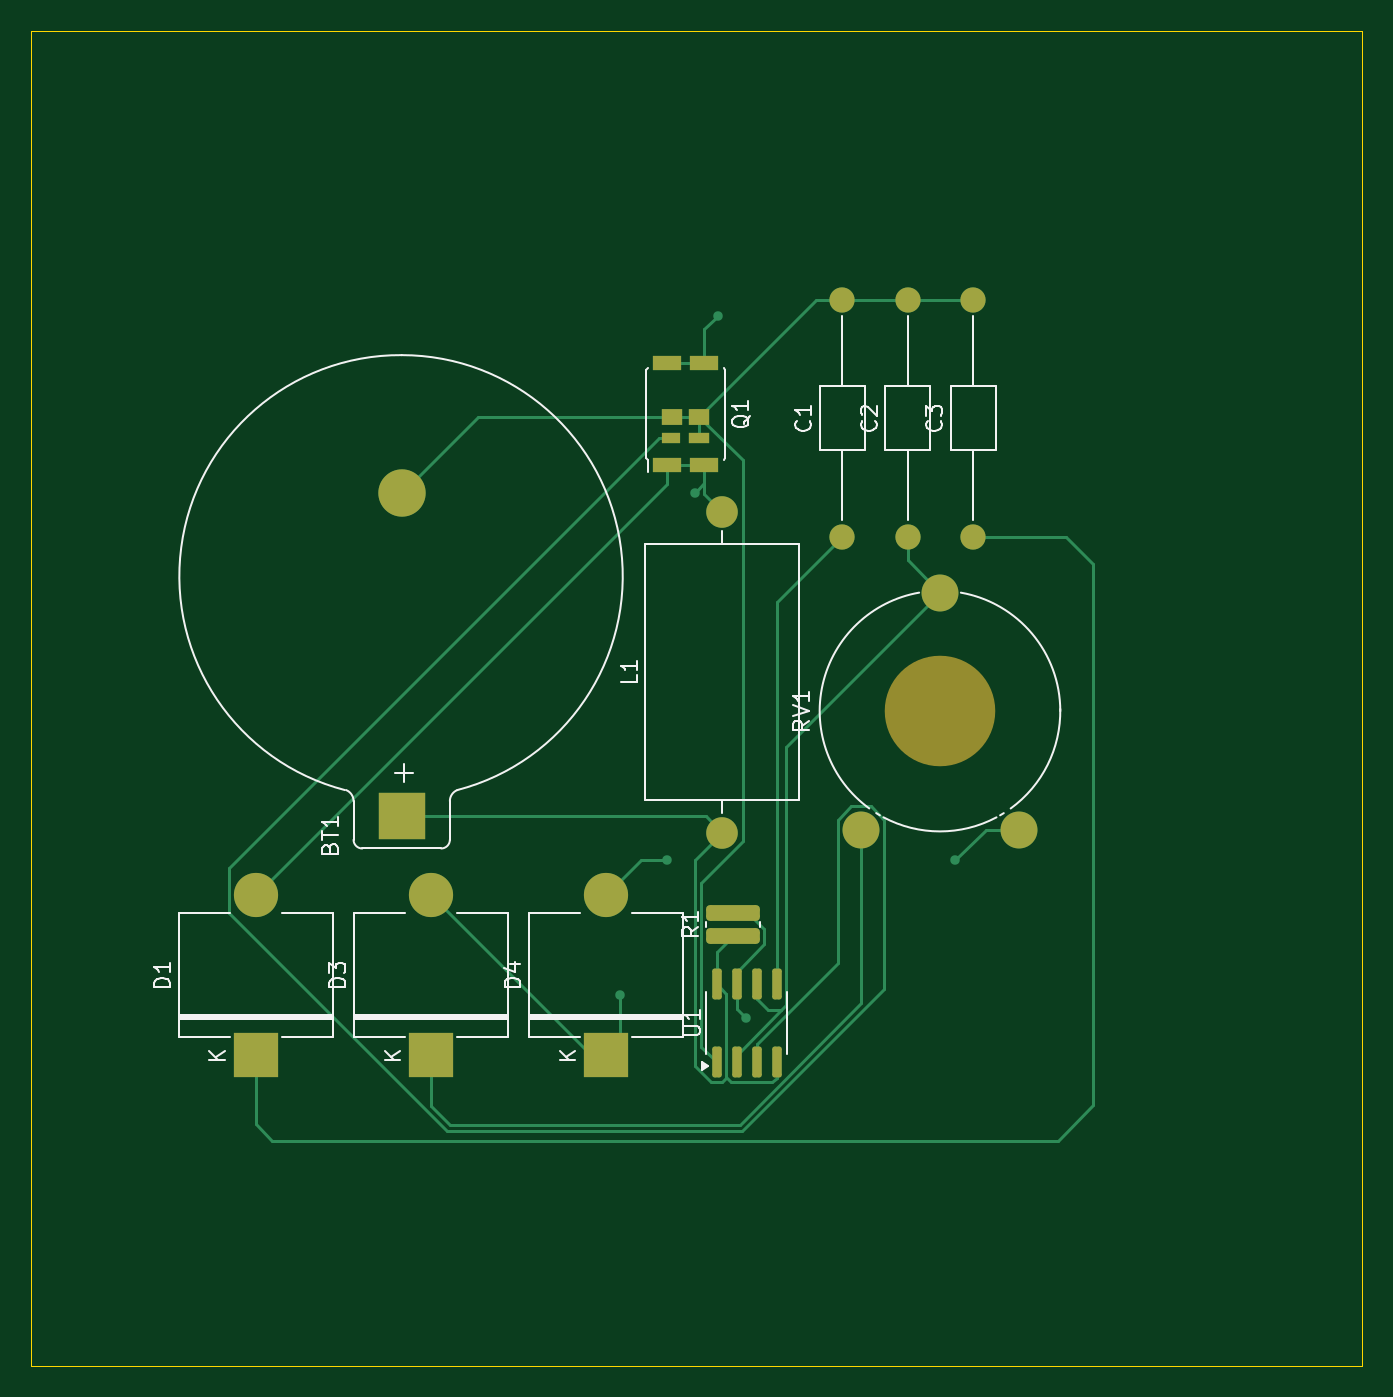
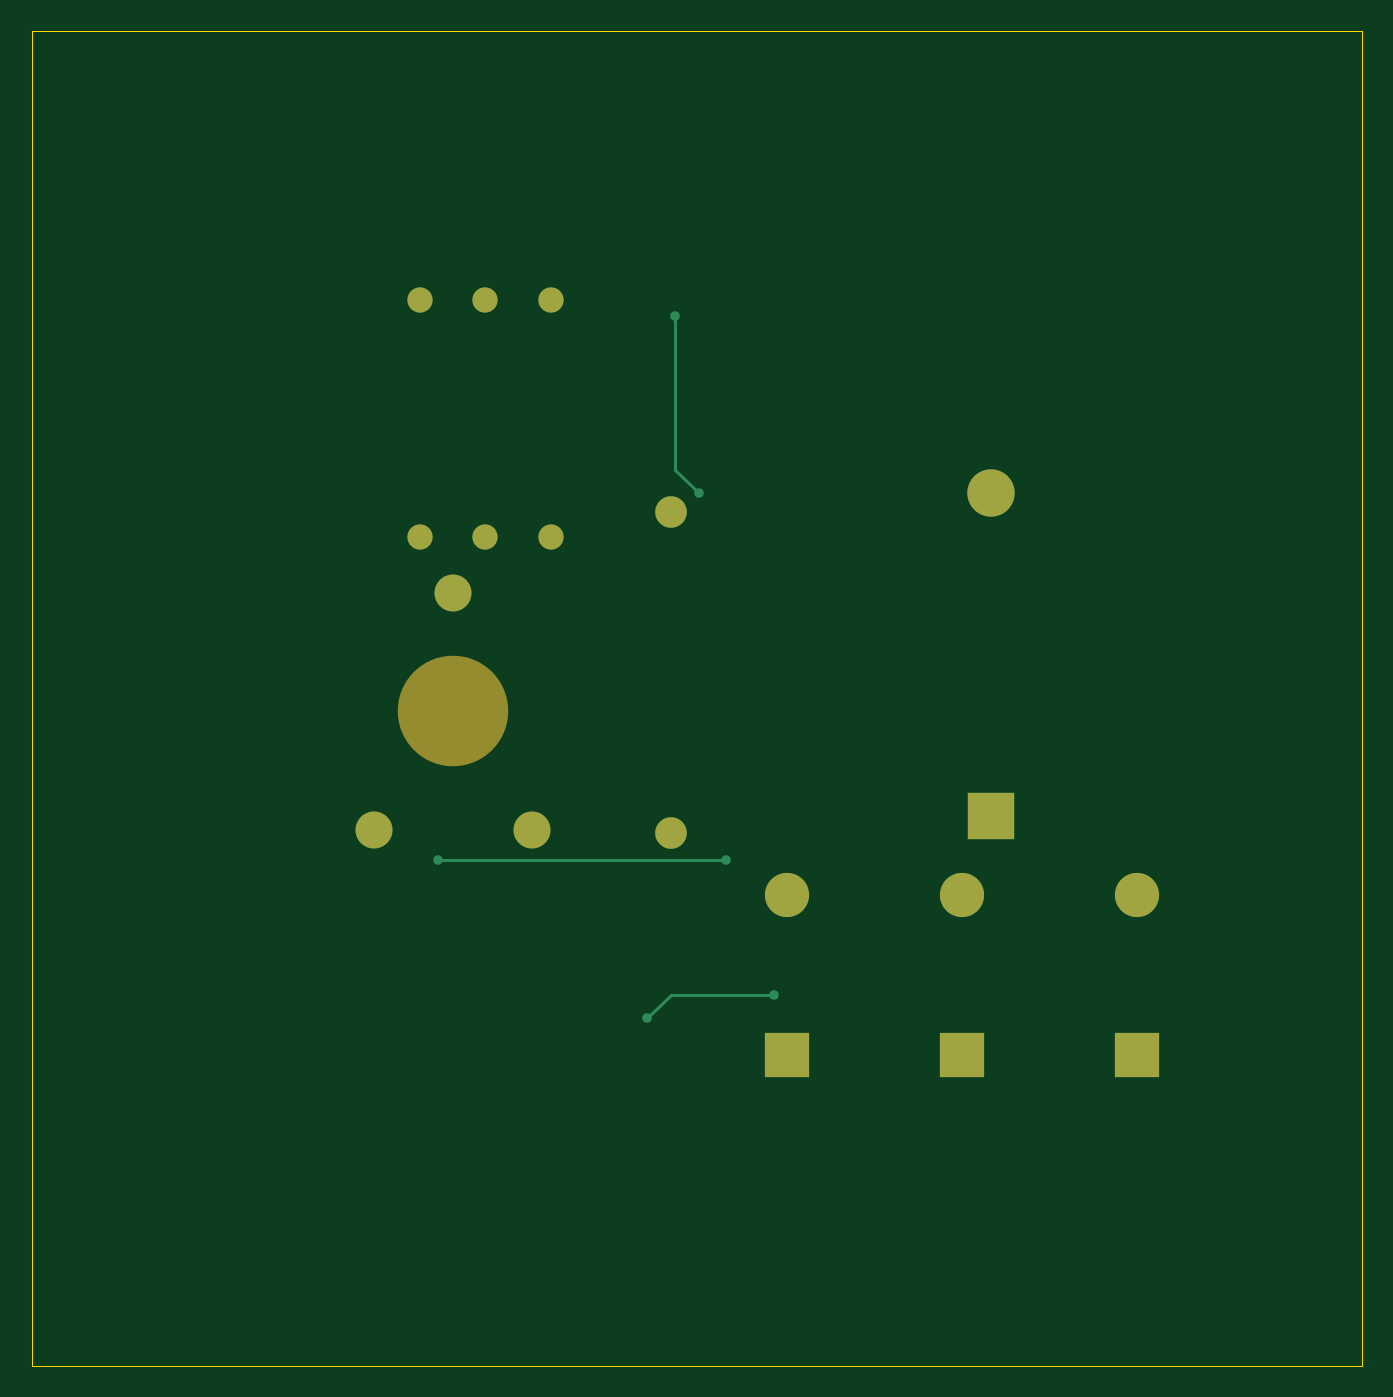
Circuit board: 9 layer files. Board 84.2 x 84.5 mm.
- bottom_copper: boost_converter-B_Cu.gbr (2833 bytes)
- bottom_mask: boost_converter-B_Mask.gbr (1453 bytes)
- paste: boost_converter-B_Paste.gbr (458 bytes)
- bottom_silk: boost_converter-B_Silkscreen.gbr (459 bytes)
- outline: boost_converter-Edge_Cuts.gbr (615 bytes)
- top_copper: boost_converter-F_Cu.gbr (9271 bytes)
- top_mask: boost_converter-F_Mask.gbr (2861 bytes)
- paste: boost_converter-F_Paste.gbr (1866 bytes)
- top_silk: boost_converter-F_Silkscreen.gbr (17857 bytes)

=== bottom_copper: boost_converter-B_Cu.gbr ===
%TF.GenerationSoftware,KiCad,Pcbnew,9.0.0*%
%TF.CreationDate,2025-03-24T09:19:30+05:30*%
%TF.ProjectId,boost_converter,626f6f73-745f-4636-9f6e-766572746572,rev?*%
%TF.SameCoordinates,Original*%
%TF.FileFunction,Copper,L2,Bot*%
%TF.FilePolarity,Positive*%
%FSLAX46Y46*%
G04 Gerber Fmt 4.6, Leading zero omitted, Abs format (unit mm)*
G04 Created by KiCad (PCBNEW 9.0.0) date 2025-03-24 09:19:30*
%MOMM*%
%LPD*%
G01*
G04 APERTURE LIST*
%TA.AperFunction,ComponentPad*%
%ADD10C,1.600000*%
%TD*%
%TA.AperFunction,ComponentPad*%
%ADD11O,1.600000X1.600000*%
%TD*%
%TA.AperFunction,ComponentPad*%
%ADD12C,2.000000*%
%TD*%
%TA.AperFunction,ComponentPad*%
%ADD13O,2.000000X2.000000*%
%TD*%
%TA.AperFunction,ComponentPad*%
%ADD14R,2.800000X2.800000*%
%TD*%
%TA.AperFunction,ComponentPad*%
%ADD15O,2.800000X2.800000*%
%TD*%
%TA.AperFunction,ComponentPad*%
%ADD16R,3.000000X3.000000*%
%TD*%
%TA.AperFunction,ComponentPad*%
%ADD17C,3.000000*%
%TD*%
%TA.AperFunction,ComponentPad*%
%ADD18C,2.340000*%
%TD*%
%TA.AperFunction,ViaPad*%
%ADD19C,0.600000*%
%TD*%
%TA.AperFunction,Conductor*%
%ADD20C,0.200000*%
%TD*%
G04 APERTURE END LIST*
D10*
%TO.P,C1,1*%
%TO.N,/cv*%
X157100000Y-83250000D03*
D11*
%TO.P,C1,2*%
%TO.N,GND*%
X157100000Y-68250000D03*
%TD*%
D12*
%TO.P,L1,1,1*%
%TO.N,+3.3V*%
X149500000Y-102000000D03*
D13*
%TO.P,L1,2,2*%
%TO.N,/diode3*%
X149500000Y-81680000D03*
%TD*%
D10*
%TO.P,C2,1*%
%TO.N,/thr*%
X161250000Y-83250000D03*
D11*
%TO.P,C2,2*%
%TO.N,GND*%
X161250000Y-68250000D03*
%TD*%
D14*
%TO.P,D3,1,K*%
%TO.N,Net-(D3-K)*%
X131060000Y-116110000D03*
D15*
%TO.P,D3,2,A*%
%TO.N,/r1*%
X131060000Y-105950000D03*
%TD*%
D14*
%TO.P,D4,1,K*%
%TO.N,/r1*%
X142150000Y-116110000D03*
D15*
%TO.P,D4,2,A*%
%TO.N,Net-(D4-A)*%
X142150000Y-105950000D03*
%TD*%
D10*
%TO.P,C3,1*%
%TO.N,/diode3n*%
X165400000Y-83250000D03*
D11*
%TO.P,C3,2*%
%TO.N,GND*%
X165400000Y-68250000D03*
%TD*%
D16*
%TO.P,BT1,1,+*%
%TO.N,+3.3V*%
X129204580Y-100950000D03*
D17*
%TO.P,BT1,2,-*%
%TO.N,GND*%
X129204580Y-80460000D03*
%TD*%
D14*
%TO.P,D1,1,K*%
%TO.N,/diode3n*%
X119970000Y-116110000D03*
D15*
%TO.P,D1,2,A*%
%TO.N,/diode3*%
X119970000Y-105950000D03*
%TD*%
D18*
%TO.P,RV1,1,1*%
%TO.N,Net-(D4-A)*%
X168300000Y-101800000D03*
%TO.P,RV1,2,2*%
%TO.N,/thr*%
X163300000Y-86800000D03*
%TO.P,RV1,3,3*%
%TO.N,Net-(D3-K)*%
X158300000Y-101800000D03*
%TD*%
D19*
%TO.N,/diode3*%
X149250000Y-69250000D03*
X147750000Y-80500000D03*
%TO.N,/r1*%
X143000000Y-112250000D03*
X151000000Y-113750000D03*
%TO.N,Net-(D4-A)*%
X146000000Y-103750000D03*
X164250000Y-103750000D03*
%TD*%
D20*
%TO.N,/diode3*%
X149250000Y-79000000D02*
X147750000Y-80500000D01*
X149250000Y-69250000D02*
X149250000Y-79000000D01*
%TO.N,/r1*%
X143000000Y-112250000D02*
X149500000Y-112250000D01*
X149500000Y-112250000D02*
X151000000Y-113750000D01*
%TO.N,Net-(D4-A)*%
X146000000Y-103750000D02*
X164250000Y-103750000D01*
%TD*%
M02*

=== bottom_mask: boost_converter-B_Mask.gbr ===
%TF.GenerationSoftware,KiCad,Pcbnew,9.0.0*%
%TF.CreationDate,2025-03-24T09:19:30+05:30*%
%TF.ProjectId,boost_converter,626f6f73-745f-4636-9f6e-766572746572,rev?*%
%TF.SameCoordinates,Original*%
%TF.FileFunction,Soldermask,Bot*%
%TF.FilePolarity,Negative*%
%FSLAX46Y46*%
G04 Gerber Fmt 4.6, Leading zero omitted, Abs format (unit mm)*
G04 Created by KiCad (PCBNEW 9.0.0) date 2025-03-24 09:19:30*
%MOMM*%
%LPD*%
G01*
G04 APERTURE LIST*
%ADD10C,1.600000*%
%ADD11O,1.600000X1.600000*%
%ADD12C,2.000000*%
%ADD13O,2.000000X2.000000*%
%ADD14R,2.800000X2.800000*%
%ADD15O,2.800000X2.800000*%
%ADD16R,3.000000X3.000000*%
%ADD17C,3.000000*%
%ADD18C,7.000000*%
%ADD19C,2.340000*%
G04 APERTURE END LIST*
D10*
%TO.C,C1*%
X157100000Y-83250000D03*
D11*
X157100000Y-68250000D03*
%TD*%
D12*
%TO.C,L1*%
X149500000Y-102000000D03*
D13*
X149500000Y-81680000D03*
%TD*%
D10*
%TO.C,C2*%
X161250000Y-83250000D03*
D11*
X161250000Y-68250000D03*
%TD*%
D14*
%TO.C,D3*%
X131060000Y-116110000D03*
D15*
X131060000Y-105950000D03*
%TD*%
D14*
%TO.C,D4*%
X142150000Y-116110000D03*
D15*
X142150000Y-105950000D03*
%TD*%
D10*
%TO.C,C3*%
X165400000Y-83250000D03*
D11*
X165400000Y-68250000D03*
%TD*%
D16*
%TO.C,BT1*%
X129204580Y-100950000D03*
D17*
X129204580Y-80460000D03*
%TD*%
D14*
%TO.C,D1*%
X119970000Y-116110000D03*
D15*
X119970000Y-105950000D03*
%TD*%
D18*
%TO.C,RV1*%
X163300000Y-94300000D03*
D19*
X168300000Y-101800000D03*
X163300000Y-86800000D03*
X158300000Y-101800000D03*
%TD*%
M02*

=== paste: boost_converter-B_Paste.gbr ===
%TF.GenerationSoftware,KiCad,Pcbnew,9.0.0*%
%TF.CreationDate,2025-03-24T09:19:30+05:30*%
%TF.ProjectId,boost_converter,626f6f73-745f-4636-9f6e-766572746572,rev?*%
%TF.SameCoordinates,Original*%
%TF.FileFunction,Paste,Bot*%
%TF.FilePolarity,Positive*%
%FSLAX46Y46*%
G04 Gerber Fmt 4.6, Leading zero omitted, Abs format (unit mm)*
G04 Created by KiCad (PCBNEW 9.0.0) date 2025-03-24 09:19:30*
%MOMM*%
%LPD*%
G01*
G04 APERTURE LIST*
G04 APERTURE END LIST*
M02*

=== bottom_silk: boost_converter-B_Silkscreen.gbr ===
%TF.GenerationSoftware,KiCad,Pcbnew,9.0.0*%
%TF.CreationDate,2025-03-24T09:19:30+05:30*%
%TF.ProjectId,boost_converter,626f6f73-745f-4636-9f6e-766572746572,rev?*%
%TF.SameCoordinates,Original*%
%TF.FileFunction,Legend,Bot*%
%TF.FilePolarity,Positive*%
%FSLAX46Y46*%
G04 Gerber Fmt 4.6, Leading zero omitted, Abs format (unit mm)*
G04 Created by KiCad (PCBNEW 9.0.0) date 2025-03-24 09:19:30*
%MOMM*%
%LPD*%
G01*
G04 APERTURE LIST*
G04 APERTURE END LIST*
M02*

=== outline: boost_converter-Edge_Cuts.gbr ===
%TF.GenerationSoftware,KiCad,Pcbnew,9.0.0*%
%TF.CreationDate,2025-03-24T09:19:30+05:30*%
%TF.ProjectId,boost_converter,626f6f73-745f-4636-9f6e-766572746572,rev?*%
%TF.SameCoordinates,Original*%
%TF.FileFunction,Profile,NP*%
%FSLAX46Y46*%
G04 Gerber Fmt 4.6, Leading zero omitted, Abs format (unit mm)*
G04 Created by KiCad (PCBNEW 9.0.0) date 2025-03-24 09:19:30*
%MOMM*%
%LPD*%
G01*
G04 APERTURE LIST*
%TA.AperFunction,Profile*%
%ADD10C,0.050000*%
%TD*%
G04 APERTURE END LIST*
D10*
X105750000Y-51250000D02*
X190000000Y-51250000D01*
X190000000Y-135750000D01*
X105750000Y-135750000D01*
X105750000Y-51250000D01*
M02*

=== top_copper: boost_converter-F_Cu.gbr (9271 bytes, source omitted) ===
=== top_mask: boost_converter-F_Mask.gbr (2861 bytes, source withheld) ===
=== paste: boost_converter-F_Paste.gbr (1866 bytes, source withheld) ===
=== top_silk: boost_converter-F_Silkscreen.gbr (17857 bytes, source omitted) ===
